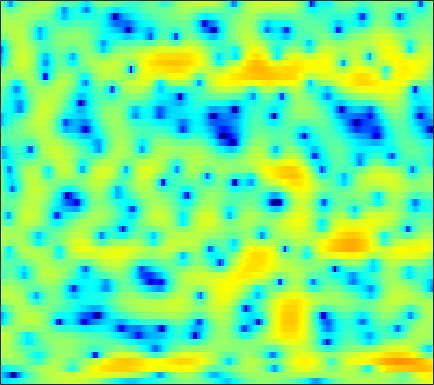

Values plotted in this chart, from the file beside it:
-9.2025, -9.0804, -8.8107, -8.4673, -8.1455, -7.6437, -7.0872, -6.6224, -5.9514, -5.234, -4.4819, -3.9077, -3.1619, -2.4409, -1.9162, -1.2397, -0.60024, -0.14816, 0.421, 0.95056, 1.4369, 1.7691, 2.1737, 2.5297
-10, -11.13, -13.02, -15.67, -18.6, -26.09, -30.74, -21.15, -15.23, -11.51, -8.782, -7.123, -5.261, -3.701, -2.69, -1.514, -0.5085, 0.1509, 0.9164, 1.568, 2.115, 2.466, 2.853, 3.159
-9.603, -8.733, -7.775, -7.067, -6.637, -6.107, -5.564, -5.116, -4.447, -3.687, -2.885, -2.28, -1.499, -0.7636, -0.2434, 0.3978, 0.9807, 1.38, 1.863, 2.288, 2.634, 2.846, 3.034, 3.09
-0.9491, -0.5538, -0.0662, 0.3296, 0.5524, 0.7558, 0.8435, 0.8263, 0.7054, 0.4651, 0.08908, -0.2999, -0.979, -1.851, -2.611, -3.68, -4.511, -4.702, -4.141, -2.941, -1.539, -0.5459, 0.5704, 1.406
2.764, 2.7, 2.586, 2.417, 2.251, 1.973, 1.616, 1.284, 0.761, 0.1367, -0.6176, -1.287, -2.343, -3.587, -4.648, -6.154, -7.468, -7.945, -7.457, -5.993, -4.281, -3.082, -1.708, -0.6114
3.076, 2.905, 2.604, 2.213, 1.866, 1.334, 0.7283, 0.2312, -0.468, -1.182, -1.875, -2.352, -2.894, -3.292, -3.485, -3.586, -3.503, -3.324, -2.954, -2.449, -1.869, -1.418, -0.8256, -0.277
3.984, 3.717, 3.251, 2.648, 2.099, 1.223, 0.1558, -0.7921, -2.275, -4.026, -5.986, -7.448, -8.831, -8.78, -7.906, -6.334, -4.797, -3.781, -2.621, -1.661, -0.8717, -0.375, 0.1713, 0.6029
4.009, 3.74, 3.324, 2.824, 2.374, 1.639, 0.7192, -0.1226, -1.499, -3.224, -5.295, -6.963, -8.558, -8.242, -6.982, -5.041, -3.37, -2.354, -1.296, -0.5316, -0.01453, 0.2452, 0.4528, 0.5263
0.9965, 0.888, 0.8996, 1.026, 1.142, 1.265, 1.323, 1.3, 1.187, 0.9942, 0.7852, 0.6474, 0.5491, 0.5521, 0.6096, 0.7395, 0.8682, 0.926, 0.892, 0.7092, 0.338, -0.06561, -0.7792, -1.67
-9.74, -9.121, -6.672, -4.136, -2.537, -0.8171, 0.4942, 1.26, 2.044, 2.604, 2.99, 3.177, 3.326, 3.373, 3.333, 3.2, 2.952, 2.671, 2.141, 1.408, 0.4061, -0.5653, -2.243, -4.505
-12.51, -11.43, -8.649, -5.768, -3.901, -1.816, -0.1817, 0.7747, 1.762, 2.467, 2.936, 3.16, 3.301, 3.307, 3.234, 3.037, 2.734, 2.434, 1.922, 1.28, 0.4715, -0.2529, -1.387, -2.704
-7.164, -5.502, -3.654, -2.076, -1.044, 0.1324, 1.069, 1.613, 2.122, 2.409, 2.479, 2.408, 2.178, 1.847, 1.559, 1.17, 0.8243, 0.6185, 0.4127, 0.2421, 0.05909, -0.1188, -0.4354, -0.8315
0.03709, 0.5353, 1.182, 1.769, 2.162, 2.572, 2.804, 2.862, 2.752, 2.401, 1.779, 1.129, -0.01417, -1.508, -2.801, -4.506, -5.493, -5.349, -4.266, -2.951, -1.836, -1.2, -0.6401, -0.3785
3.076, 3.109, 3.18, 3.235, 3.247, 3.185, 3.013, 2.793, 2.349, 1.698, 0.7924, -0.1032, -1.651, -3.776, -5.871, -9.553, -12.79, -11.44, -7.689, -4.826, -2.88, -1.881, -1, -0.5596
2.433, 2.398, 2.373, 2.33, 2.249, 2.065, 1.806, 1.549, 1.134, 0.6403, 0.08162, -0.3857, -1.016, -1.627, -2.038, -2.427, -2.498, -2.317, -1.846, -1.235, -0.6205, -0.2499, 0.08133, 0.1756
-0.5332, -0.2037, 0.148, 0.3261, 0.3416, 0.189, -0.1586, -0.5287, -1.094, -1.653, -2.063, -2.187, -2.108, -1.774, -1.42, -0.8482, -0.2471, 0.1873, 0.7377, 1.228, 1.61, 1.817, 1.947, 1.899
-4.939, -3.425, -2.19, -1.607, -1.5, -1.763, -2.536, -3.452, -5.24, -7.741, -10.46, -11.04, -8.695, -5.618, -3.694, -1.673, -0.143, 0.7537, 1.702, 2.408, 2.885, 3.123, 3.276, 3.259
-3.474, -2.918, -2.395, -2.156, -2.187, -2.528, -3.213, -3.971, -5.394, -7.234, -8.929, -9.124, -7.43, -4.946, -3.228, -1.321, 0.1303, 0.9847, 1.865, 2.467, 2.846, 3.003, 3.073, 2.992
-1.322, -1.666, -2.076, -2.376, -2.529, -2.611, -2.575, -2.541, -2.473, -2.346, -2.124, -1.824, -1.268, -0.5518, 0.01979, 0.7354, 1.36, 1.748, 2.119, 2.307, 2.325, 2.214, 1.928, 1.502
-0.5465, -1.948, -4.085, -5.936, -6.316, -5.195, -3.396, -2.166, -0.8098, 0.2034, 0.9647, 1.402, 1.863, 2.209, 2.406, 2.591, 2.711, 2.743, 2.684, 2.52, 2.187, 1.784, 0.9814, -0.189
1.132, -0.6895, -3.992, -7.866, -8.786, -5.673, -2.533, -0.7966, 0.8492, 1.912, 2.557, 2.792, 2.854, 2.662, 2.407, 1.996, 1.579, 1.315, 1.102, 1.016, 0.9019, 0.7351, 0.2435, -0.68
3.205, 2.539, 1.716, 1.087, 0.8701, 0.9291, 1.219, 1.511, 1.837, 1.982, 1.845, 1.541, 0.8058, -0.3749, -1.603, -3.741, -6.318, -7.824, -7.682, -5.815, -3.992, -2.952, -2.023, -1.514
3.511, 3.153, 2.734, 2.4, 2.236, 2.099, 2.049, 2.026, 1.938, 1.726, 1.299, 0.8081, -0.1665, -1.585, -3.031, -5.62, -8.897, -11.1, -10.78, -8.097, -5.782, -4.525, -3.326, -2.496
2.53, 2.071, 1.547, 1.24, 1.151, 1.227, 1.462, 1.659, 1.888, 2, 1.951, 1.765, 1.323, 0.6676, 0.0568, -0.8272, -1.697, -2.206, -2.644, -2.853, -2.898, -2.912, -2.95, -3.02
0.1578, -1.157, -2.933, -3.953, -3.731, -2.337, -0.6517, 0.4707, 1.697, 2.575, 3.149, 3.385, 3.49, 3.366, 3.155, 2.732, 2.172, 1.685, 0.934, 0.0634, -0.987, -1.907, -3.352, -5.036
-2.075, -4.219, -8.526, -13.85, -11.66, -6.176, -2.59, -0.6981, 1.16, 2.475, 3.376, 3.849, 4.237, 4.369, 4.313, 4.041, 3.563, 3.048, 2.152, 0.9886, -0.5227, -1.94, -4.33, -7.599
-1.327, -1.92, -2.591, -2.885, -2.729, -2.024, -1.037, -0.2041, 0.8471, 1.786, 2.562, 3.018, 3.441, 3.666, 3.693, 3.545, 3.171, 2.74, 1.961, 0.9196, -0.3578, -1.505, -3.247, -5.16
-0.8064, -1.076, -1.404, -1.627, -1.634, -1.441, -0.9914, -0.519, 0.2164, 0.9908, 1.742, 2.233, 2.767, 3.128, 3.275, 3.292, 3.09, 2.808, 2.231, 1.452, 0.4626, -0.403, -1.716, -3.186
-0.795, -1.461, -2.432, -3.397, -3.958, -4.293, -3.86, -3.137, -1.868, -0.5171, 0.7241, 1.53, 2.424, 3.067, 3.394, 3.615, 3.61, 3.464, 3.084, 2.521, 1.751, 1.079, 0.009647, -1.254
-1.175, -2.557, -4.9, -8.101, -11.66, -18.42, -14.56, -9.844, -5.581, -2.636, -0.4872, 0.754, 2.026, 2.926, 3.379, 3.737, 3.842, 3.752, 3.475, 3.012, 2.422, 1.911, 1.144, 0.2913
-1.232, -2.756, -4.984, -7.213, -8.631, -9.662, -8.803, -7.258, -4.799, -2.553, -0.6362, 0.5546, 1.783, 2.648, 3.069, 3.344, 3.298, 3.085, 2.584, 1.91, 1.202, 0.6939, 0.2121, -0.04925
-1.342, -3.404, -6.376, -8.94, -9.82, -8.898, -6.867, -5.205, -3.081, -1.184, 0.3757, 1.353, 2.366, 3.042, 3.324, 3.364, 2.997, 2.45, 1.248, -0.4949, -2.806, -4.545, -5.362, -3.768
-1.974, -4.371, -8.391, -13.59, -15.43, -11.44, -7.401, -5.153, -2.837, -1.098, 0.2473, 1.017, 1.812, 2.33, 2.541, 2.576, 2.268, 1.756, 0.6313, -1.234, -4.033, -6.684, -7.977, -4.656
-3.555, -4.96, -6.34, -7.029, -7.043, -6.441, -5.475, -4.606, -3.572, -2.735, -2.072, -1.698, -1.309, -0.9541, -0.6825, -0.2993, 0.063, 0.235, 0.3458, 0.2861, 0.1797, 0.1963, 0.4617, 1.056
-9.498, -11.86, -11.62, -9.439, -7.969, -6.38, -5.266, -4.703, -4.318, -4.301, -4.766, -5.357, -6.315, -6.819, -6.394, -4.863, -2.998, -1.703, -0.3068, 0.8024, 1.642, 2.159, 2.73, 3.207
-9.259, -11.45, -10.88, -8.422, -6.841, -5.319, -4.345, -3.978, -3.916, -4.435, -5.705, -7.37, -11.15, -18.71, -17.21, -9.209, -4.772, -2.516, -0.3517, 1.199, 2.312, 2.924, 3.515, 3.891
-2.915, -3.461, -3.746, -3.642, -3.372, -2.976, -2.641, -2.484, -2.44, -2.641, -3.023, -3.417, -3.889, -3.987, -3.627, -2.618, -1.294, -0.2913, 0.9102, 1.863, 2.555, 2.91, 3.175, 3.223
-2.136, -2.358, -2.477, -2.398, -2.25, -1.977, -1.69, -1.477, -1.237, -1.027, -0.8415, -0.6875, -0.4572, -0.1307, 0.1853, 0.693, 1.246, 1.651, 2.127, 2.467, 2.635, 2.626, 2.415, 1.968
-4.573, -4.449, -4.031, -3.447, -3.001, -2.404, -1.837, -1.437, -0.9334, -0.4366, 0.03894, 0.4042, 0.9009, 1.395, 1.756, 2.215, 2.62, 2.86, 3.065, 3.109, 2.95, 2.676, 2.071, 1.154
-12.1, -10.02, -7.587, -5.839, -4.869, -3.871, -3.1, -2.599, -1.952, -1.292, -0.5792, -0.01339, 0.7722, 1.545, 2.089, 2.727, 3.252, 3.538, 3.765, 3.785, 3.563, 3.222, 2.503, 1.44
-12.24, -10.38, -8.31, -6.942, -6.29, -5.797, -5.591, -5.538, -5.29, -4.721, -3.666, -2.664, -1.228, 0.1604, 1.113, 2.208, 3.062, 3.554, 3.993, 4.186, 4.122, 3.898, 3.359, 2.536
-6.018, -6.126, -6.239, -6.491, -6.868, -7.801, -9.365, -11.09, -14.27, -15.34, -11.35, -8.15, -4.75, -2.161, -0.6217, 1.021, 2.265, 2.983, 3.67, 4.075, 4.229, 4.182, 3.913, 3.417
-4.141, -4.506, -5.111, -5.914, -6.701, -8.011, -9.687, -11.21, -13.23, -13.64, -11.05, -8.533, -5.497, -3.007, -1.476, 0.1735, 1.475, 2.226, 2.99, 3.497, 3.781, 3.861, 3.803, 3.567
-3.151, -3.513, -4.248, -5.274, -6.166, -7.441, -8.541, -9.046, -9.075, -8.262, -6.897, -5.627, -3.868, -2.222, -1.127, 0.1303, 1.115, 1.693, 2.282, 2.711, 2.989, 3.121, 3.205, 3.18
-1.261, -1.689, -2.693, -4.213, -5.75, -8.556, -12.39, -14.84, -13.14, -9.115, -5.967, -4.16, -2.268, -0.8505, -0.05638, 0.7038, 1.161, 1.369, 1.486, 1.539, 1.628, 1.751, 2.004, 2.309
1.279, 0.8541, 0.0162, -1.172, -2.425, -4.482, -6.895, -8.095, -7.182, -4.648, -2.382, -1.03, 0.2528, 1.032, 1.323, 1.284, 0.8339, 0.229, -0.8555, -2.079, -2.856, -2.775, -1.796, -0.3965
1.448, 1.294, 1.117, 0.8757, 0.673, 0.3874, 0.215, 0.2351, 0.5009, 0.991, 1.516, 1.823, 2.029, 1.898, 1.538, 0.6603, -0.7629, -2.321, -5.223, -9.975, -21.51, -20.57, -9.851, -5.293
-1.869, -1.417, -0.6277, 0.1976, 0.8185, 1.51, 2.11, 2.491, 2.895, 3.148, 3.273, 3.214, 2.914, 2.292, 1.574, 0.3068, -1.405, -2.929, -5.187, -7.445, -8.893, -9.038, -7.956, -6.085
-10.91, -7.665, -4.316, -1.797, -0.2754, 1.352, 2.581, 3.291, 3.964, 4.336, 4.418, 4.282, 3.831, 3.049, 2.214, 0.7596, -1.165, -2.934, -5.816, -9.489, -13.41, -14.01, -10.99, -7.627
-12.16, -9.736, -6.371, -3.357, -1.468, 0.618, 2.184, 3.062, 3.913, 4.411, 4.535, 4.419, 3.967, 3.214, 2.431, 1.079, -0.6116, -2.166, -4.675, -7.665, -10.48, -10.94, -8.896, -6.286
-16.67, -11.94, -7.371, -3.981, -2.002, 0.08544, 1.659, 2.526, 3.323, 3.743, 3.829, 3.682, 3.229, 2.507, 1.821, 0.7509, -0.4257, -1.305, -2.45, -3.347, -3.861, -3.91, -3.579, -2.935
-8.14, -6.547, -4.13, -1.935, -0.5709, 0.9223, 2.048, 2.668, 3.176, 3.348, 3.217, 2.912, 2.256, 1.315, 0.4714, -0.7732, -2.036, -2.859, -3.59, -3.828, -3.612, -3.254, -2.601, -1.91
-0.9808, -0.555, 0.1997, 1.028, 1.635, 2.333, 2.861, 3.124, 3.272, 3.165, 2.758, 2.249, 1.263, -0.1213, -1.476, -3.781, -6.744, -9.281, -11.3, -9.742, -7.108, -5.446, -3.719, -2.433
1.551, 1.751, 2.062, 2.381, 2.619, 2.884, 3.059, 3.102, 3.035, 2.782, 2.297, 1.759, 0.7648, -0.6014, -1.948, -4.272, -7.396, -10.21, -12.61, -10.53, -7.526, -5.794, -4.126, -2.981
2.016, 2.094, 2.186, 2.282, 2.346, 2.435, 2.498, 2.513, 2.457, 2.289, 1.994, 1.665, 1.068, 0.2915, -0.3938, -1.41, -2.417, -3.066, -3.588, -3.666, -3.416, -3.149, -2.85, -2.726
1.61, 1.477, 1.28, 1.133, 1.075, 1.099, 1.228, 1.374, 1.567, 1.714, 1.78, 1.762, 1.641, 1.415, 1.199, 0.8636, 0.5195, 0.2776, -0.02765, -0.2906, -0.5595, -0.7943, -1.223, -1.873
0.6008, -0.05379, -1.007, -1.864, -2.216, -2.156, -1.546, -0.9157, -0.05417, 0.685, 1.231, 1.534, 1.823, 2.005, 2.086, 2.15, 2.156, 2.135, 2.046, 1.876, 1.595, 1.285, 0.6999, -0.1309
-0.8091, -2.294, -5.14, -9.619, -14.04, -12.06, -6.952, -4.473, -2.301, -0.9579, -0.1219, 0.2902, 0.6957, 1.065, 1.351, 1.76, 2.155, 2.404, 2.663, 2.777, 2.741, 2.603, 2.271, 1.767
